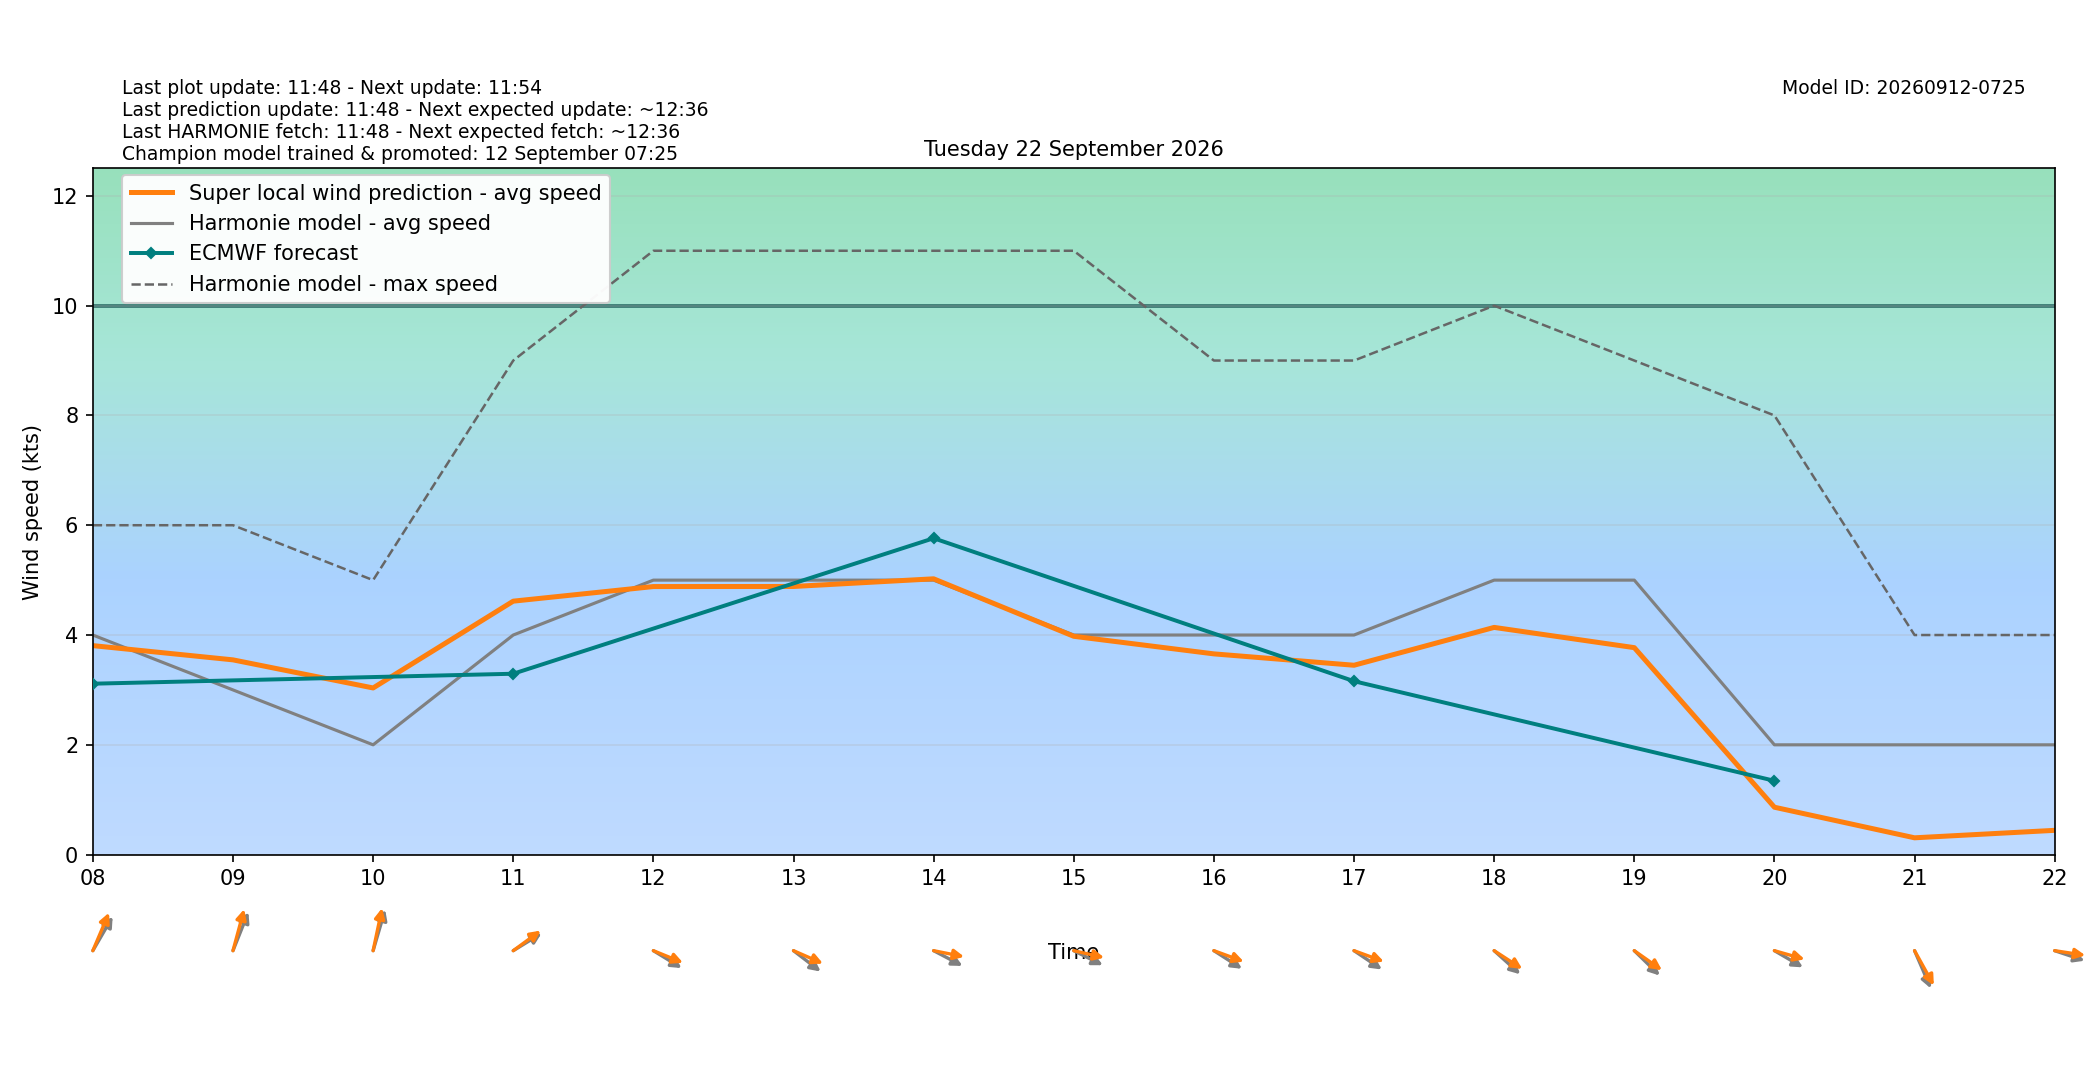

The data file committed next to this chart (first rows):
target_time_utc, target_time_local, hour_utc, hour_local, forecast_wind_speed, forecast_wind_min, forecast_wind_max, lstm_pred_wind_speed, delta_speed_lstm_minus_forecast, forecast_wind_dir_deg, lstm_pred_wind_dir_deg, delta_dir_lstm_minus_forecast
2026-09-21T22:00:00Z, 2026-09-22T00:00:00+0200, 22, 00, 5.0, 5.0, 9.0, 2.803, -2.197, 318.0, 314.2, -3.768
2026-09-21T23:00:00Z, 2026-09-22T01:00:00+0200, 23, 01, 4.0, 4.0, 7.0, 1.667, -2.333, 340.0, 335.7, -4.304
2026-09-22T00:00:00Z, 2026-09-22T02:00:00+0200, 00, 02, 4.0, 4.0, 6.0, 1.592, -2.408, 337.0, 331.3, -5.668
2026-09-22T01:00:00Z, 2026-09-22T03:00:00+0200, 01, 03, 2.0, 2.0, 5.0, 0.2173, -1.783, 2.0, 355.7, -6.277
2026-09-22T02:00:00Z, 2026-09-22T04:00:00+0200, 02, 04, 2.0, 2.0, 3.0, 1.565, -0.435, 192.0, 187.1, -4.889
2026-09-22T03:00:00Z, 2026-09-22T05:00:00+0200, 03, 05, 3.0, 3.0, 4.0, 2.256, -0.7437, 200.0, 193.5, -6.477
2026-09-22T04:00:00Z, 2026-09-22T06:00:00+0200, 04, 06, 3.0, 3.0, 6.0, 2.672, -0.3284, 213.0, 209, -3.982
2026-09-22T05:00:00Z, 2026-09-22T07:00:00+0200, 05, 07, 3.0, 3.0, 5.0, 2.834, -0.1661, 206.0, 199.2, -6.811
2026-09-22T06:00:00Z, 2026-09-22T08:00:00+0200, 06, 08, 4.0, 4.0, 6.0, 3.807, -0.193, 220.0, 211.6, -8.391
2026-09-22T07:00:00Z, 2026-09-22T09:00:00+0200, 07, 09, 3.0, 3.0, 6.0, 3.548, 0.5475, 210.0, 201.3, -8.667
2026-09-22T08:00:00Z, 2026-09-22T10:00:00+0200, 08, 10, 2.0, 2.0, 5.0, 3.036, 1.036, 203.0, 197, -6.044
2026-09-22T09:00:00Z, 2026-09-22T11:00:00+0200, 09, 11, 4.0, 4.0, 9.0, 4.617, 0.6169, 247.0, 243.2, -3.817
2026-09-22T10:00:00Z, 2026-09-22T12:00:00+0200, 10, 12, 5.0, 5.0, 11.0, 4.883, -0.1171, 293.0, 285.8, -7.239
2026-09-22T11:00:00Z, 2026-09-22T13:00:00+0200, 11, 13, 5.0, 5.0, 11.0, 4.884, -0.1156, 298.0, 286.8, -11.17
2026-09-22T12:00:00Z, 2026-09-22T14:00:00+0200, 12, 14, 5.0, 5.0, 11.0, 5.024, 0.02407, 290.0, 277.8, -12.17
2026-09-22T13:00:00Z, 2026-09-22T15:00:00+0200, 13, 15, 4.0, 4.0, 11.0, 3.977, -0.02309, 289.0, 279, -9.989
2026-09-22T14:00:00Z, 2026-09-22T16:00:00+0200, 14, 16, 4.0, 4.0, 9.0, 3.657, -0.3434, 294.0, 284.3, -9.733
2026-09-22T15:00:00Z, 2026-09-22T17:00:00+0200, 15, 17, 4.0, 4.0, 9.0, 3.449, -0.5507, 295.0, 284.2, -10.77
2026-09-22T16:00:00Z, 2026-09-22T18:00:00+0200, 16, 18, 5.0, 5.0, 10.0, 4.139, -0.8612, 302.0, 294.2, -7.781
2026-09-22T17:00:00Z, 2026-09-22T19:00:00+0200, 17, 19, 5.0, 5.0, 9.0, 3.77, -1.23, 304.0, 296, -7.998
2026-09-22T18:00:00Z, 2026-09-22T20:00:00+0200, 18, 20, 2.0, 2.0, 8.0, 0.8632, -1.137, 292.0, 281.2, -10.83
2026-09-22T19:00:00Z, 2026-09-22T21:00:00+0200, 19, 21, 2.0, 2.0, 4.0, 0.306, -1.694, 328.0, 321.3, -6.725
2026-09-22T20:00:00Z, 2026-09-22T22:00:00+0200, 20, 22, 2.0, 2.0, 4.0, 0.4421, -1.558, 283.0, 276, -7.011
2026-09-22T21:00:00Z, 2026-09-22T23:00:00+0200, 21, 23, 2.0, 2.0, 4.0, 0.5537, -1.446, 269.0, 261.1, -7.865
